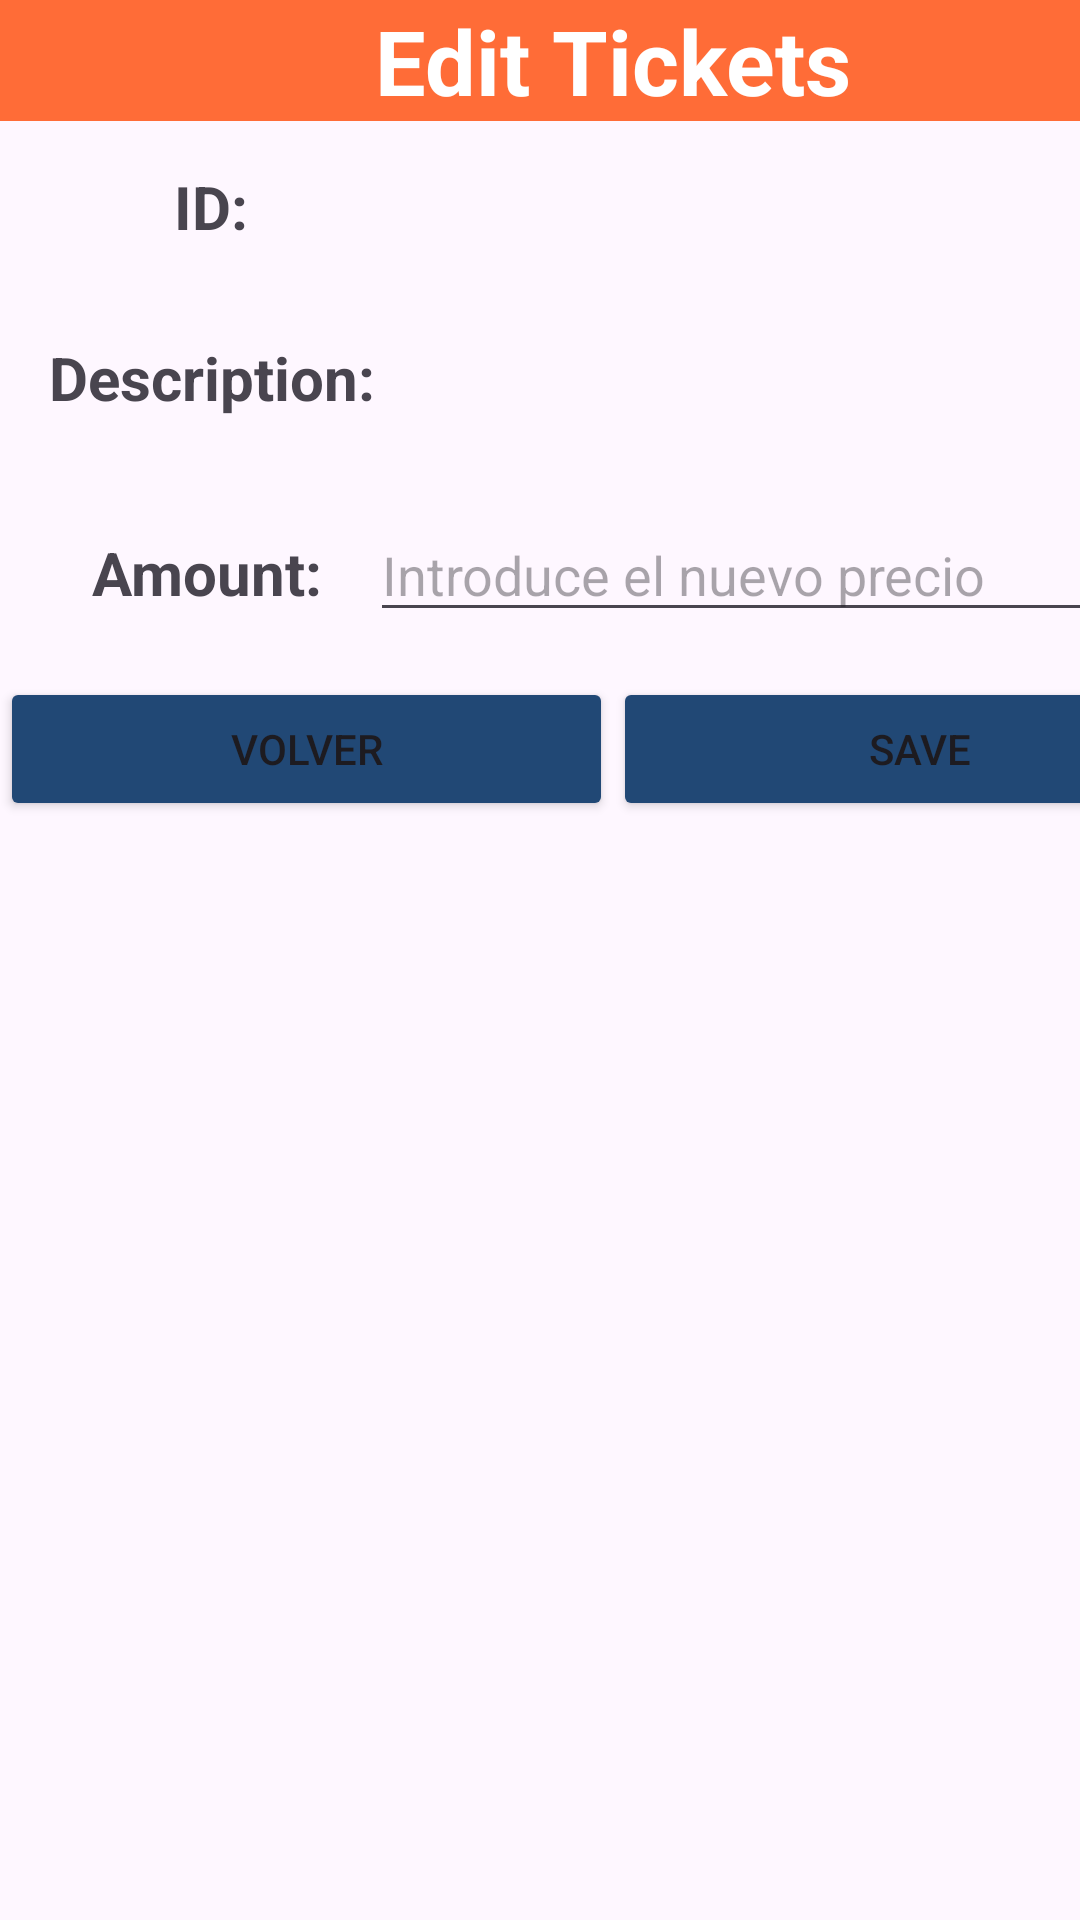

Layout XML and referenced resources for this Android screen:
<!-- AndroidManifest.xml: application theme Theme.Tickets_MARP -->
<!-- res/layout/activity_edit_ticket.xml -->
<?xml version="1.0" encoding="utf-8"?>
<androidx.constraintlayout.widget.ConstraintLayout xmlns:android="http://schemas.android.com/apk/res/android"
    xmlns:app="http://schemas.android.com/apk/res-auto"
    xmlns:tools="http://schemas.android.com/tools"
    android:layout_width="match_parent"
    android:layout_height="match_parent"
    tools:context=".activities.EditTicket">

    <LinearLayout
        android:layout_width="409dp"
        android:layout_height="729dp"
        android:orientation="vertical"
        tools:ignore="MissingConstraints"
        tools:layout_editor_absoluteX="1dp"
        tools:layout_editor_absoluteY="1dp">

        <TextView
            android:id="@+id/tvDetailsTicket"
            android:layout_width="match_parent"
            android:layout_height="wrap_content"
            android:background="@color/orange"
            android:text="Edit Tickets"
            android:textAlignment="center"
            android:textColor="@color/white"
            android:textSize="30dp"
            android:textStyle="bold" />

        <LinearLayout
            android:layout_width="match_parent"
            android:layout_height="wrap_content"
            android:layout_margin="15dp"
            android:orientation="horizontal">

            <TextView
                android:id="@+id/textViewId"
                android:layout_width="wrap_content"
                android:layout_height="wrap_content"
                android:layout_weight="1"
                android:text="ID:"
                android:textSize="20dp"
                android:textStyle="bold"
                android:textAlignment="center"
                />

            <TextView
                android:id="@+id/tvDetailsId"
                android:layout_width="182dp"
                android:layout_height="wrap_content"
                android:layout_weight="1"
                android:textSize="20dp" />
        </LinearLayout>

        <LinearLayout
            android:layout_width="match_parent"
            android:layout_height="wrap_content"
            android:layout_margin="15dp"
            android:orientation="horizontal">

            <TextView
                android:id="@+id/textViewDescription"
                android:layout_width="wrap_content"
                android:layout_height="wrap_content"
                android:layout_weight="1"
                android:text="Description:"
                android:textAlignment="center"
                android:textSize="20dp"
                android:textStyle="bold" />

            <TextView
                android:id="@+id/tvDescription"
                android:layout_width="264dp"
                android:layout_height="match_parent"
                android:layout_weight="1"
                android:textSize="20dp" />
        </LinearLayout>

        <LinearLayout
            android:layout_width="match_parent"
            android:layout_height="wrap_content"

            android:orientation="horizontal"
            android:layout_margin="15dp"
            >

            <TextView
                android:id="@+id/textViewAmount"
                android:layout_width="wrap_content"
                android:layout_height="wrap_content"
                android:layout_weight="1"
                android:text="Amount:"
                android:textAlignment="center"
                android:textSize="20dp"
                android:textStyle="bold"


                />

            <EditText
                android:id="@+id/etAmount"
                android:layout_width="239dp"
                android:layout_height="wrap_content"
                android:layout_weight="1"
                android:ems="10"
                android:inputType="text"
                android:hint="Introduce el nuevo precio"/>

        </LinearLayout>

        <LinearLayout
            android:layout_width="match_parent"
            android:layout_height="wrap_content"
            android:orientation="horizontal">

            <Button
                android:id="@+id/btnBack"
                android:layout_width="wrap_content"
                android:layout_height="wrap_content"
                android:layout_weight="1"
                android:text="Volver"
                android:backgroundTint="@color/azul"
                />

            <Button
                android:id="@+id/btnSave"
                android:layout_width="wrap_content"
                android:layout_height="wrap_content"
                android:layout_weight="1"
                android:text="Save"
                android:backgroundTint="@color/azul"
                />
        </LinearLayout>

    </LinearLayout>
</androidx.constraintlayout.widget.ConstraintLayout>
<!-- resources referenced by this layout -->
<resources>
  <color name="azul">#214875</color>
  <color name="orange">#ff6c37</color>
  <color name="white">#FFFFFFFF</color>
  <style name="Theme.Tickets_MARP" parent="Base.Theme.Tickets_MARP" />
  <style name="Base.Theme.Tickets_MARP" parent="Theme.Material3.DayNight.NoActionBar">
          
          
      </style>
</resources>
